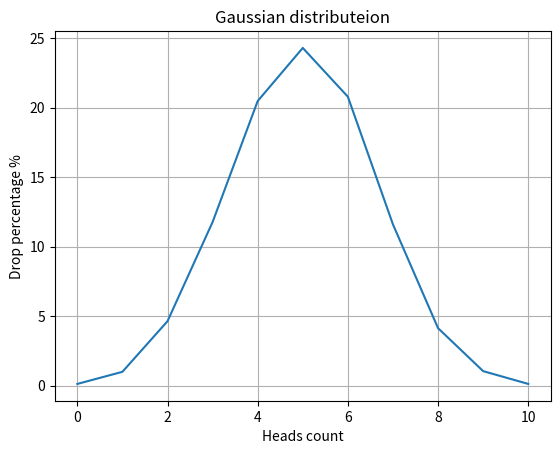

Write Python code to recreate this figure.
import random
import matplotlib.pyplot as plt


def flip_coin() -> dict:
    coin = (0, 1)
    result_dict = {0: 0,
                   1: 0,
                   2: 0,
                   3: 0,
                   4: 0,
                   5: 0,
                   6: 0,
                   7: 0,
                   8: 0,
                   9: 0,
                   10: 0
                   }

    for _ in range(10000):
        num_of_heads = [random.choice(coin) for _ in range(10)].count(0)
        result_dict[num_of_heads] += 0.01

    return result_dict


def draw_gaussian_distribution_graph(result_dict: dict) -> None:
    x_points = result_dict.keys()
    y_points = result_dict.values()

    plt.plot(x_points, y_points)
    plt.title("Gaussian distributeion")
    plt.xlabel("Heads count")
    plt.ylabel("Drop percentage %")

    plt.grid()
    plt.show()


draw_gaussian_distribution_graph(flip_coin())
